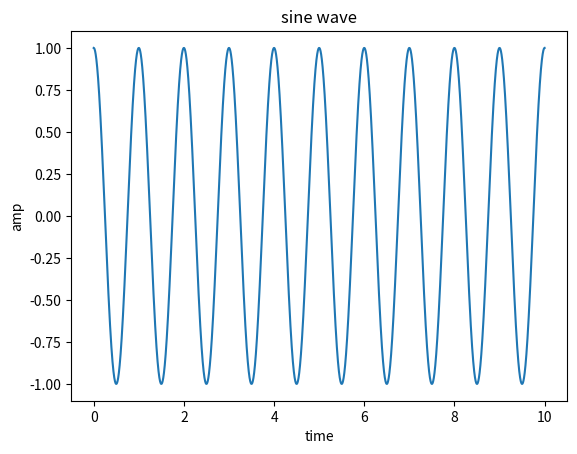

Here is the Python script that generated this plot:
import matplotlib.pyplot as plt
import numpy as np
t=np.arange(0,10,0.0001)
x1=np.cos(t*2*np.pi)
plt.plot(t,x1)
plt.title('sine wave')
plt.xlabel('time')
plt.ylabel('amp')
plt.show( )